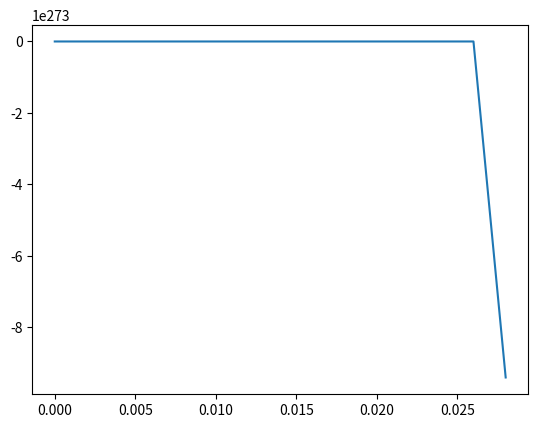

Here is the Python script that generated this plot:
import numpy as np
import matplotlib.pyplot as plt

def closed_loop(t, x):
    x1 = x[0]
    x2 = x[1]
    x3 = x[2]
    x4 = x[3]
    x5 = x[4]
    K = 31
    I = 0.031
    Jm = 0.004
    ni1 = -K/I
    ni3 = K/I 
    ni4 = K/Jm
    ni5 = 1/Jm
    lambda1 = 10
    lambda2 = 10
    Kd1 = 100
    Kd2 = 100
    gamma1=10
    xd = 1 + np.sin(2*t+np.pi/2)*np.cos(3*t)
    xdponto = -2*np.sin(2*t)*np.cos(3*t)-3*np.sin(3*t)*np.cos(2*t);
    xd2ponto = 12*np.sin(2*t)*np.sin(3*t)-13*np.cos(2*t)*np.cos(3*t);
    xd3ponto = 62*np.sin(2*t)*np.cos(3*t)+63*np.cos(2*t)*np.sin(3*t);
    xd4ponto = -312*np.sin(2*t)*np.sin(3*t)+313*np.cos(2*t)*np.cos(3*t);
    f1 = ni1*x1
    f1ponto = ni1*x2
    f2 = ni4*(x1-x3)
    e1 = x1 - xd
    e1ponto = x2 - xdponto
    e2ponto = f1+ni3*x3 - xd2ponto
    e3ponto = f1ponto+ni3*x4 - xd3ponto
    xr1ponto = xdponto - lambda1*e1
    xr12ponto = xd2ponto - lambda1*e1ponto
    xr13ponto = xd3ponto - lambda1*e2ponto
    xr14ponto = xd4ponto - lambda1*e3ponto
    z1 = x2 - xr1ponto
    z1ponto = f1+ni3*x3 - xr12ponto
    z12ponto = f1ponto+ni3*x4 - xr13ponto
    ued = x5*xr12ponto - Kd1*z1
    x5ponto = -gamma1*xr12ponto*z1
    x52ponto = -gamma1*xr13ponto*z1 - gamma1*xr12ponto*z1ponto
    uedponto = x5*xr13ponto + x5ponto*xr12ponto - Kd1*z1ponto
    ued2ponto = x5*xr14ponto + 2*x5ponto*xr13ponto + x52ponto*xr12ponto - Kd1*z12ponto
    x3d = (1/K)*ued + x1
    x3dponto = (1/K)*uedponto + x2
    x3d2ponto = (1/K)*ued2ponto + f1+ni3*x3
    e3 = x3 - x3d
    e3ponto = x4 - x3dponto
    z3  = e3ponto + lambda2*e3
    v0 = x3d2ponto - lambda2*e3ponto
    u = Jm*v0 + K*(x3-x1) - Kd2*z3
    dx1dt=x2; 
    dx2dt=f1+ni3*x3
    dx3dt=x4;
    dx4dt=f2+ni5*u;
    dx5dt = -gamma1*xr12ponto*z1;
    return [dx1dt,dx2dt,dx3dt,dx4dt, dx5dt]

def solve_equation(x0, t, delta_t):
    x = x0
    x1, x2, x3, x4, x5 = [], [], [], [], []
    for i in range(t.size):
        dxdt = closed_loop(t[i], x)
        x = x + delta_t*np.array([dxdt[0], dxdt[1], dxdt[2], dxdt[3], dxdt[4]])
        x1.append(x[0])
        x2.append(x[1])
        x3.append(x[2])
        x4.append(x[3])
        x5.append(x[4])
    return x1, x2, x3, x4, x5

if __name__=='__main__':
    x0 = np.array([0,0,0,0,0])
    t0 = 0
    tf = 2
    delta_t = 1/500
    t = np.arange(t0, tf, delta_t)
    x1, x2, x3, x4, x5 = solve_equation(x0, t, delta_t)
    plt.plot(t, x1)
    plt.show()
